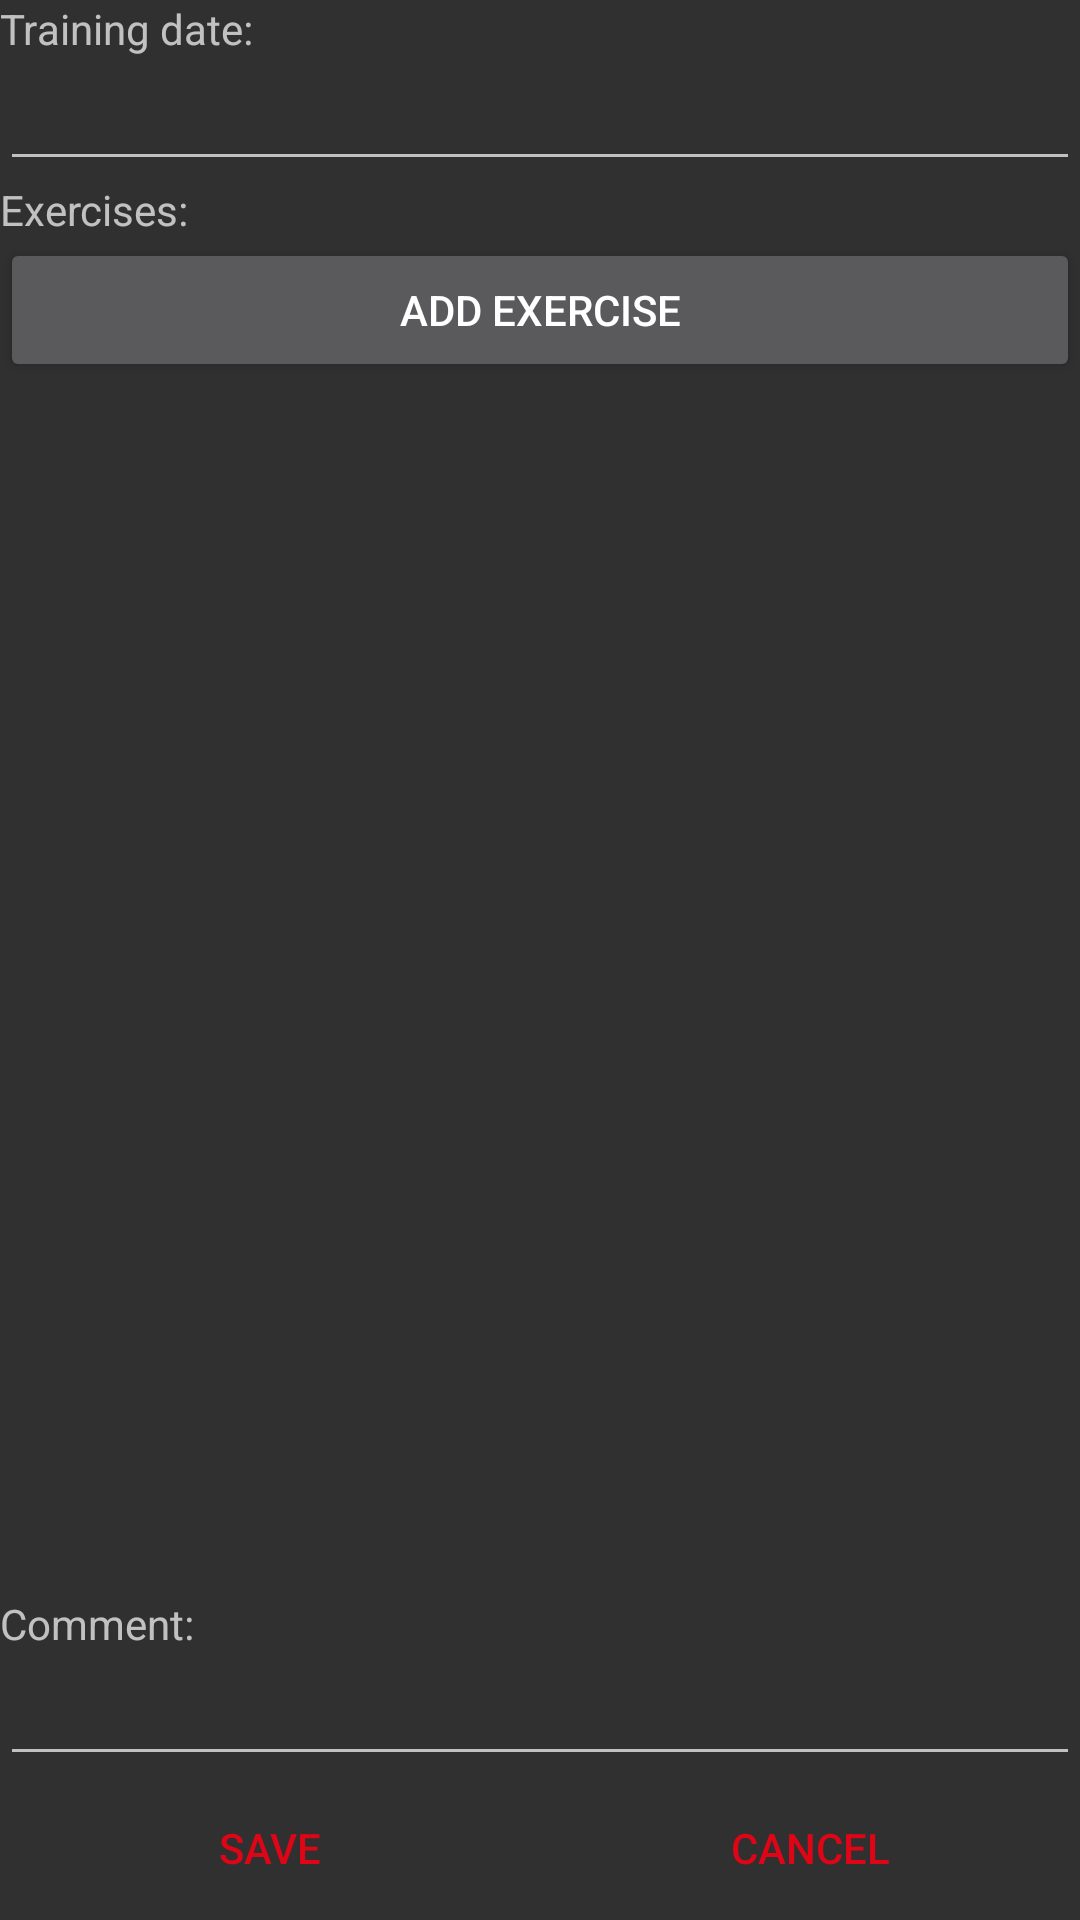

The Android layout XML behind this screen, and the referenced resources:
<!-- AndroidManifest.xml: application theme AppTheme -->
<!-- res/layout/activity_new_training.xml -->
<?xml version="1.0" encoding="utf-8"?>
<RelativeLayout xmlns:android="http://schemas.android.com/apk/res/android"
    android:layout_width="match_parent"
    android:layout_height="match_parent"
    android:orientation="vertical">

    <TextView
        android:layout_width="wrap_content"
        android:layout_height="wrap_content"
        android:id="@+id/txtTrainingDate"
        android:text="Training date:"/>

    <EditText
        android:id="@+id/editTrainingDate"
        android:layout_width="match_parent"
        android:layout_height="wrap_content"
        android:onClick="setDate"
        android:textAlignment="center"
        android:layout_below="@+id/txtTrainingDate"/>

    <TextView
        android:layout_width="match_parent"
        android:layout_height="wrap_content"
        android:id="@+id/txtTrainingExercises"
        android:layout_below="@+id/editTrainingDate"
        android:text="Exercises:"/>

    <LinearLayout
        android:id="@+id/linearExerciseList"
        android:layout_width="match_parent"
        android:layout_height="wrap_content"
        android:layout_below="@+id/txtTrainingExercises"
        android:orientation="vertical" />

    <Button
        android:id="@+id/btnAddExercise"
        android:layout_width="match_parent"
        android:layout_height="wrap_content"
        android:layout_below="@+id/linearExerciseList"
        android:onClick="onAddExercise"
        android:text="ADD EXERCISE"/>

    <LinearLayout
        android:id="@+id/groupTrainingComment"
        android:layout_width="match_parent"
        android:layout_height="wrap_content"
        android:layout_above="@+id/groupTrainingButtons"
        android:orientation="vertical">

        <TextView
            android:layout_width="wrap_content"
            android:layout_height="wrap_content"
            android:text="Comment:" />

        <EditText
            android:id="@+id/editTrainingComment"
            android:layout_width="match_parent"
            android:layout_height="wrap_content" />

    </LinearLayout>

    <LinearLayout
        android:id="@+id/groupTrainingButtons"
        style="?android:buttonBarStyle"
        android:layout_width="match_parent"
        android:layout_height="wrap_content"
        android:layout_alignParentBottom="true"
        android:orientation="horizontal">

        <Button
            style="?android:buttonBarButtonStyle"
            android:layout_width="match_parent"
            android:layout_height="wrap_content"
            android:layout_weight="1"
            android:text="Save" />

        <Button
            style="?android:buttonBarButtonStyle"
            android:layout_width="match_parent"
            android:layout_height="wrap_content"
            android:layout_weight="1"
            android:text="Cancel" />

    </LinearLayout>


</RelativeLayout>
<!-- resources referenced by this layout -->
<resources>
  <style name="AppTheme" parent="Theme.AppCompat.NoActionBar">
          
          <item name="colorPrimary">@color/colorPrimary</item>
          <item name="colorPrimaryDark">@color/colorPrimaryDark</item>
          <item name="colorAccent">@color/colorAccent</item>
      </style>
  <color name="colorPrimary">#fbfbfc</color>
  <color name="colorPrimaryDark">#080808</color>
  <color name="colorAccent">#de0517</color>
</resources>
